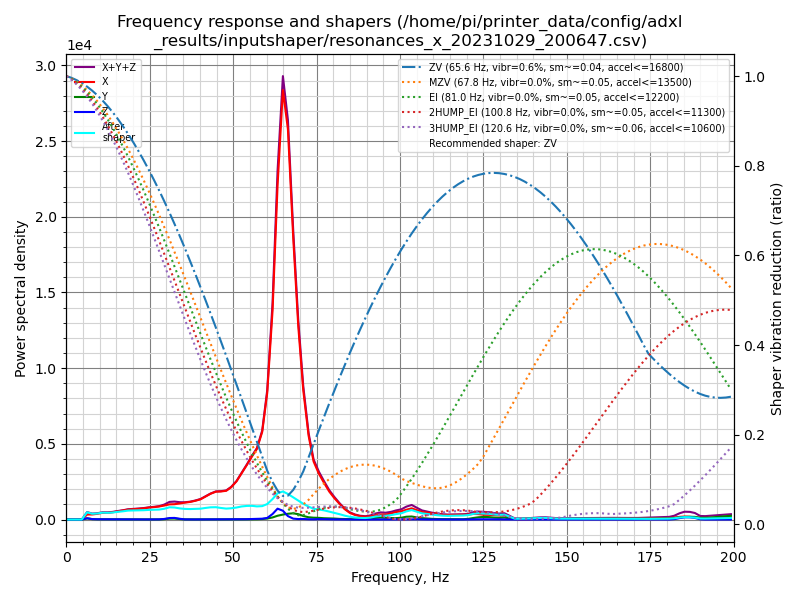

Values plotted in this chart, from the file beside it:
freq, psd_x, psd_y, psd_z, psd_xyz
0.0, 4.146e+02, 8.060e+01, 8.422e+01, 5.794e+02
1.5, 1.105e+03, 4.624e+02, 5.388e+02, 2.107e+03
3.1, 1.328e+03, 7.899e+02, 9.648e+02, 3.083e+03
4.6, 1.822e+03, 8.078e+02, 9.764e+02, 3.606e+03
6.2, 2.078e+03, 4.783e+02, 5.566e+02, 3.113e+03
7.7, 2.613e+03, 2.322e+02, 2.346e+02, 3.080e+03
9.3, 3.567e+03, 1.834e+02, 1.759e+02, 3.926e+03
10.8, 4.848e+03, 1.918e+02, 2.065e+02, 5.246e+03
12.4, 5.501e+03, 2.037e+02, 2.365e+02, 5.941e+03
13.9, 6.741e+03, 1.623e+02, 1.914e+02, 7.094e+03
15.4, 8.342e+03, 1.721e+02, 2.201e+02, 8.734e+03
17.0, 1.014e+04, 1.847e+02, 2.066e+02, 1.053e+04
18.5, 1.229e+04, 1.775e+02, 1.957e+02, 1.266e+04
20.1, 1.385e+04, 1.865e+02, 1.996e+02, 1.424e+04
21.6, 1.537e+04, 2.234e+02, 1.909e+02, 1.578e+04
23.2, 1.728e+04, 2.360e+02, 1.919e+02, 1.771e+04
24.7, 1.957e+04, 2.398e+02, 1.794e+02, 1.999e+04
26.3, 2.172e+04, 2.578e+02, 2.011e+02, 2.218e+04
27.8, 2.407e+04, 2.833e+02, 3.336e+02, 2.469e+04
29.3, 2.712e+04, 7.276e+02, 1.138e+03, 2.898e+04
30.9, 3.110e+04, 1.934e+03, 3.090e+03, 3.613e+04
32.4, 3.295e+04, 2.152e+03, 3.504e+03, 3.860e+04
34.0, 3.627e+04, 1.123e+03, 1.690e+03, 3.908e+04
35.5, 3.980e+04, 4.279e+02, 4.336e+02, 4.066e+04
37.1, 4.332e+04, 3.529e+02, 2.511e+02, 4.393e+04
38.6, 4.787e+04, 4.344e+02, 2.847e+02, 4.858e+04
40.2, 5.388e+04, 4.590e+02, 3.341e+02, 5.467e+04
41.7, 6.340e+04, 4.125e+02, 2.808e+02, 6.409e+04
43.2, 7.371e+04, 3.937e+02, 2.122e+02, 7.431e+04
44.8, 8.268e+04, 4.697e+02, 2.712e+02, 8.342e+04
46.3, 8.603e+04, 5.630e+02, 3.762e+02, 8.697e+04
47.9, 9.117e+04, 6.939e+02, 4.791e+02, 9.234e+04
49.4, 1.057e+05, 7.050e+02, 4.400e+02, 1.068e+05
51.0, 1.291e+05, 7.083e+02, 4.112e+02, 1.302e+05
52.5, 1.605e+05, 7.628e+02, 6.304e+02, 1.619e+05
54.1, 1.955e+05, 7.572e+02, 1.284e+03, 1.975e+05
55.6, 2.315e+05, 8.051e+02, 1.938e+03, 2.342e+05
57.1, 2.665e+05, 1.146e+03, 2.363e+03, 2.701e+05
58.7, 3.407e+05, 1.996e+03, 3.337e+03, 3.460e+05
60.2, 5.050e+05, 4.119e+03, 6.389e+03, 5.155e+05
61.8, 8.556e+05, 8.608e+03, 2.269e+04, 8.869e+05
63.3, 1.400e+06, 1.593e+04, 4.566e+04, 1.461e+06
64.9, 1.844e+06, 2.129e+04, 3.780e+04, 1.904e+06
66.4, 1.715e+06, 2.546e+04, 1.506e+04, 1.756e+06
68.0, 1.266e+06, 2.803e+04, 4.084e+03, 1.298e+06
69.5, 8.898e+05, 2.475e+04, 2.260e+03, 9.168e+05
71.0, 6.078e+05, 1.675e+04, 2.581e+03, 6.272e+05
72.6, 4.029e+05, 1.099e+04, 1.379e+03, 4.153e+05
74.1, 2.844e+05, 9.109e+03, 1.087e+03, 2.946e+05
75.7, 2.288e+05, 8.435e+03, 1.945e+03, 2.391e+05
77.2, 1.881e+05, 6.772e+03, 1.910e+03, 1.968e+05
78.8, 1.457e+05, 6.055e+03, 1.121e+03, 1.529e+05
80.3, 1.143e+05, 5.308e+03, 7.786e+02, 1.204e+05
81.9, 8.421e+04, 3.548e+03, 6.122e+02, 8.837e+04
83.4, 5.768e+04, 2.731e+03, 5.539e+02, 6.097e+04
84.9, 3.803e+04, 2.410e+03, 5.233e+02, 4.096e+04
86.5, 2.642e+04, 2.138e+03, 3.528e+02, 2.891e+04
88.0, 1.972e+04, 2.163e+03, 2.976e+02, 2.218e+04
89.6, 1.654e+04, 2.923e+03, 2.480e+02, 1.971e+04
91.1, 1.916e+04, 5.275e+03, 2.187e+02, 2.465e+04
... 70 more rows
